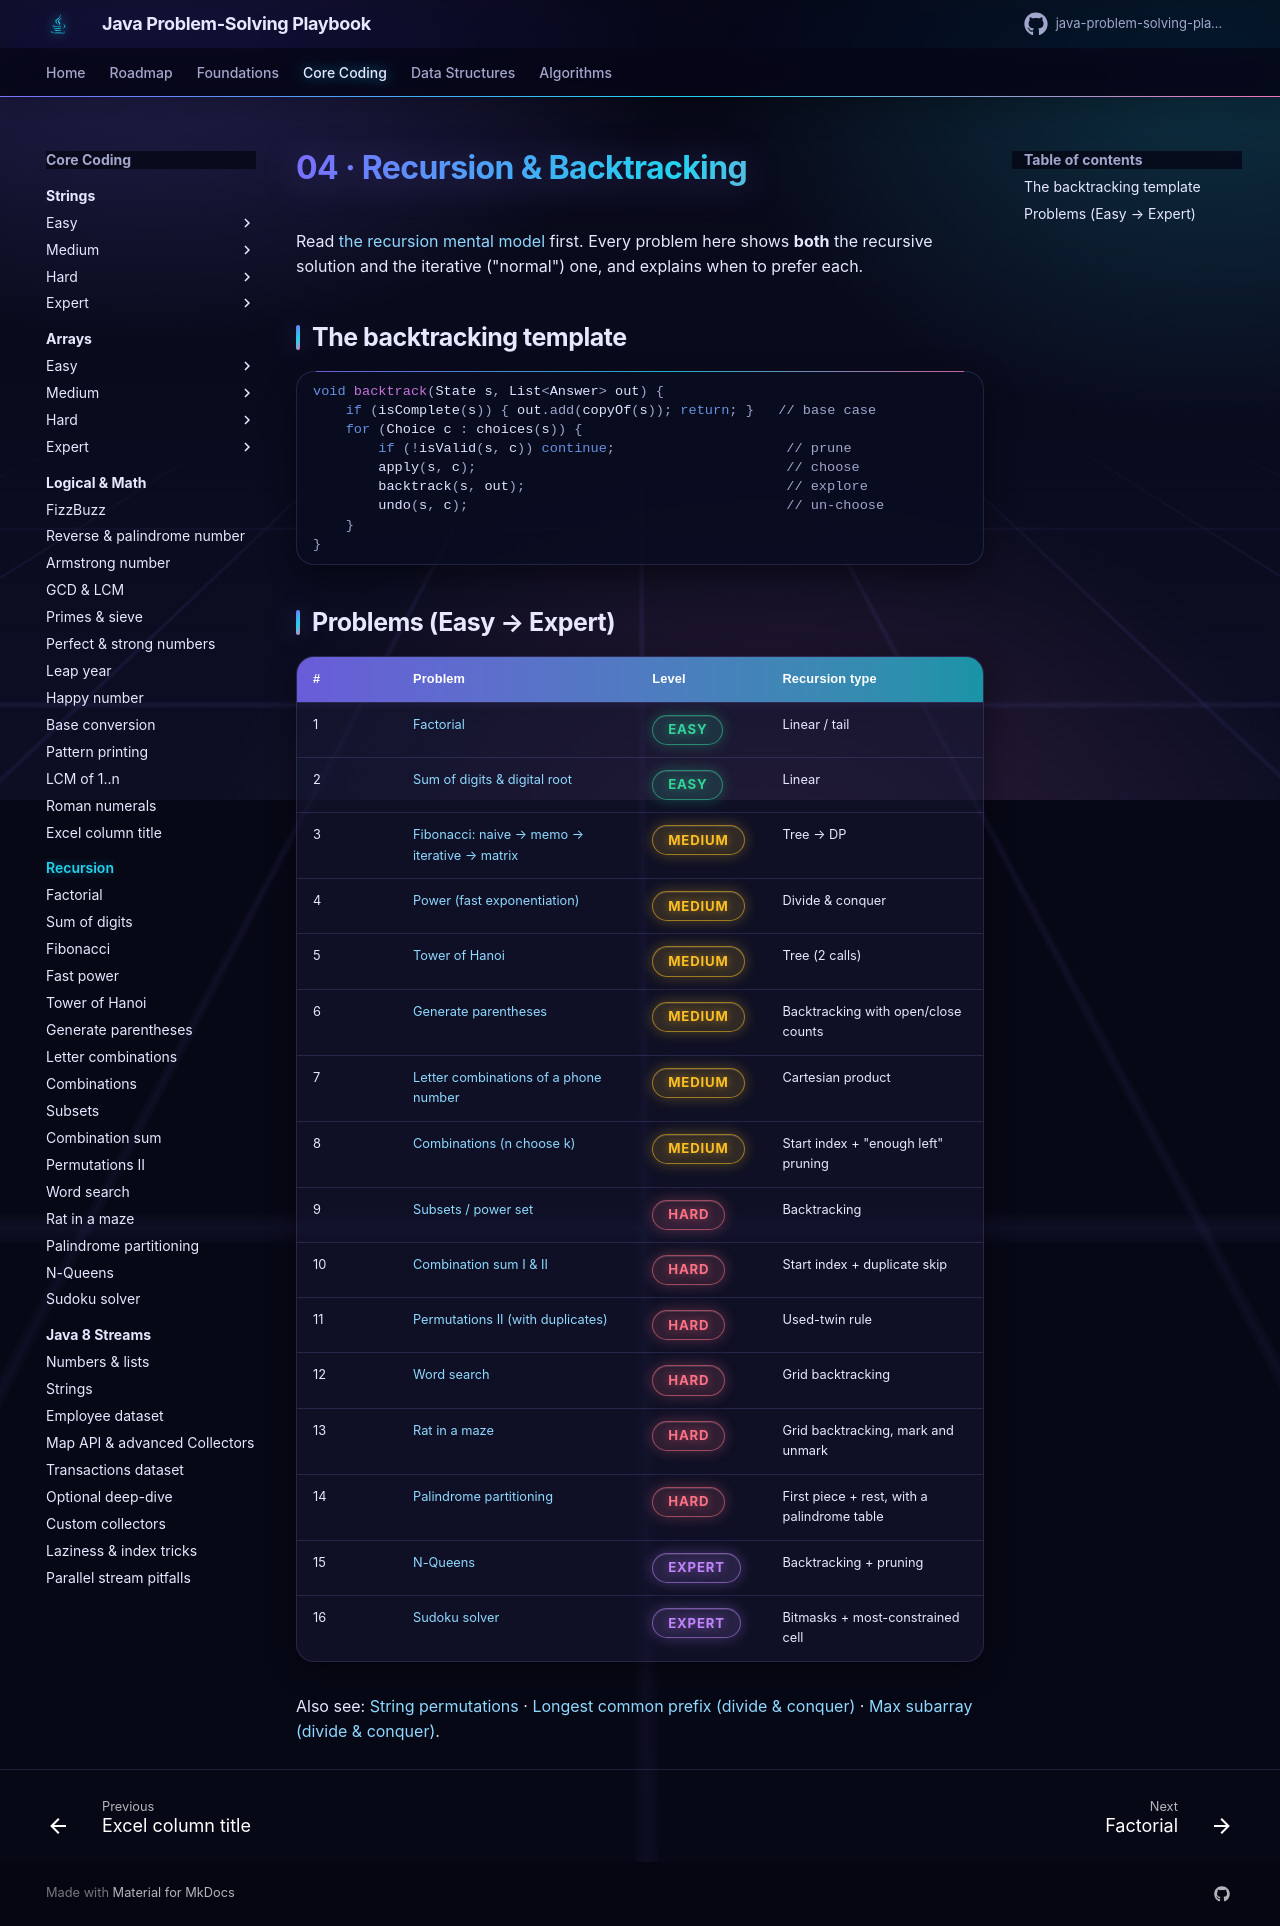

repository: khiruashish/java-problem-solving-playbook · page: 04-recursion/index.html · generator: mkdocs

# 04 · Recursion & Backtracking

Read [the recursion mental model](../00-foundations/recursion-mental-model.md) first. Every problem here shows **both**
the recursive solution and the iterative ("normal") one, and explains when to prefer each.

## The backtracking template

```java
void backtrack(State s, List<Answer> out) {
    if (isComplete(s)) { out.add(copyOf(s)); return; }   // base case
    for (Choice c : choices(s)) {
        if (!isValid(s, c)) continue;                     // prune
        apply(s, c);                                      // choose
        backtrack(s, out);                                // explore
        undo(s, c);                                       // un-choose
    }
}
```

## Problems (Easy → Expert)

| # | Problem | Level | Recursion type |
|---|---------|-------|----------------|
| 1 | [Factorial](factorial.md) | <span class="badge easy">Easy</span> | Linear / tail |
| 2 | [Sum of digits & digital root](sum-of-digits.md) | <span class="badge easy">Easy</span> | Linear |
| 3 | [Fibonacci: naive → memo → iterative → matrix](fibonacci.md) | <span class="badge medium">Medium</span> | Tree → DP |
| 4 | [Power (fast exponentiation)](power.md) | <span class="badge medium">Medium</span> | Divide & conquer |
| 5 | [Tower of Hanoi](tower-of-hanoi.md) | <span class="badge medium">Medium</span> | Tree (2 calls) |
| 6 | [Generate parentheses](generate-parentheses.md) | <span class="badge medium">Medium</span> | Backtracking with open/close counts |
| 7 | [Letter combinations of a phone number](letter-combinations.md) | <span class="badge medium">Medium</span> | Cartesian product |
| 8 | [Subsets / power set](subsets.md) | <span class="badge hard">Hard</span> | Backtracking |
| 9 | [Combination sum I & II](combination-sum.md) | <span class="badge hard">Hard</span> | Start index + duplicate skip |
| 10 | [Permutations II (with duplicates)](permutations-ii.md) | <span class="badge hard">Hard</span> | Used-twin rule |
| 11 | [Word search](word-search.md) | <span class="badge hard">Hard</span> | Grid backtracking |
| 12 | [N-Queens](n-queens.md) | <span class="badge expert">Expert</span> | Backtracking + pruning |
| 13 | [Sudoku solver](sudoku-solver.md) | <span class="badge expert">Expert</span> | Bitmasks + most-constrained cell |

Also see: [String permutations](../01-strings/string-permutations.md) · [Longest common prefix (divide & conquer)](../01-strings/longest-common-prefix.md) · [Max subarray (divide & conquer)](../02-arrays/max-subarray-sum.md).
